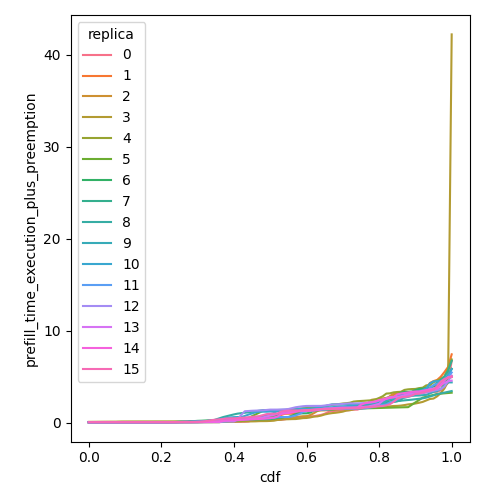

Data behind this chart, as committed beside it:
cdf, prefill_time_execution_plus_preemption, replica
0.0, 0.03677, 0
0.01, 0.03677, 0
0.02, 0.03677, 0
0.03, 0.03677, 0
0.04, 0.03677, 0
0.05, 0.03677, 0
0.06, 0.03677, 0
0.07, 0.03677, 0
0.08, 0.03677, 0
0.09, 0.03677, 0
0.1, 0.03677, 0
0.11, 0.03677, 0
0.12, 0.03677, 0
0.13, 0.03677, 0
0.14, 0.03677, 0
0.15, 0.03677, 0
0.16, 0.03677, 0
0.17, 0.03677, 0
0.18, 0.03677, 0
0.19, 0.03677, 0
0.2, 0.03677, 0
0.21, 0.03677, 0
0.22, 0.03677, 0
0.23, 0.03677, 0
0.24, 0.03677, 0
0.25, 0.03677, 0
0.26, 0.03677, 0
0.27, 0.03677, 0
0.28, 0.03709, 0
0.29, 0.04464, 0
0.3, 0.04746, 0
0.31, 0.04798, 0
0.32, 0.04826, 0
0.33, 0.04956, 0
0.34, 0.05011, 0
0.35, 0.05011, 0
0.36, 0.05127, 0
0.37, 0.06165, 0
0.38, 0.07478, 0
0.39, 0.07478, 0
0.4, 0.07547, 0
0.41, 0.07928, 0
0.42, 0.08633, 0
0.43, 0.08659, 0
0.44, 0.1117, 0
0.45, 0.2197, 0
0.46, 0.2383, 0
0.47, 0.2383, 0
0.48, 0.2383, 0
0.49, 0.2516, 0
0.5, 0.2717, 0
0.51, 0.2819, 0
0.52, 0.2819, 0
0.53, 0.2949, 0
0.54, 0.3466, 0
0.55, 0.43, 0
0.56, 0.5063, 0
0.57, 0.5072, 0
0.58, 0.5907, 0
0.59, 0.5961, 0
... 1,556 more rows
